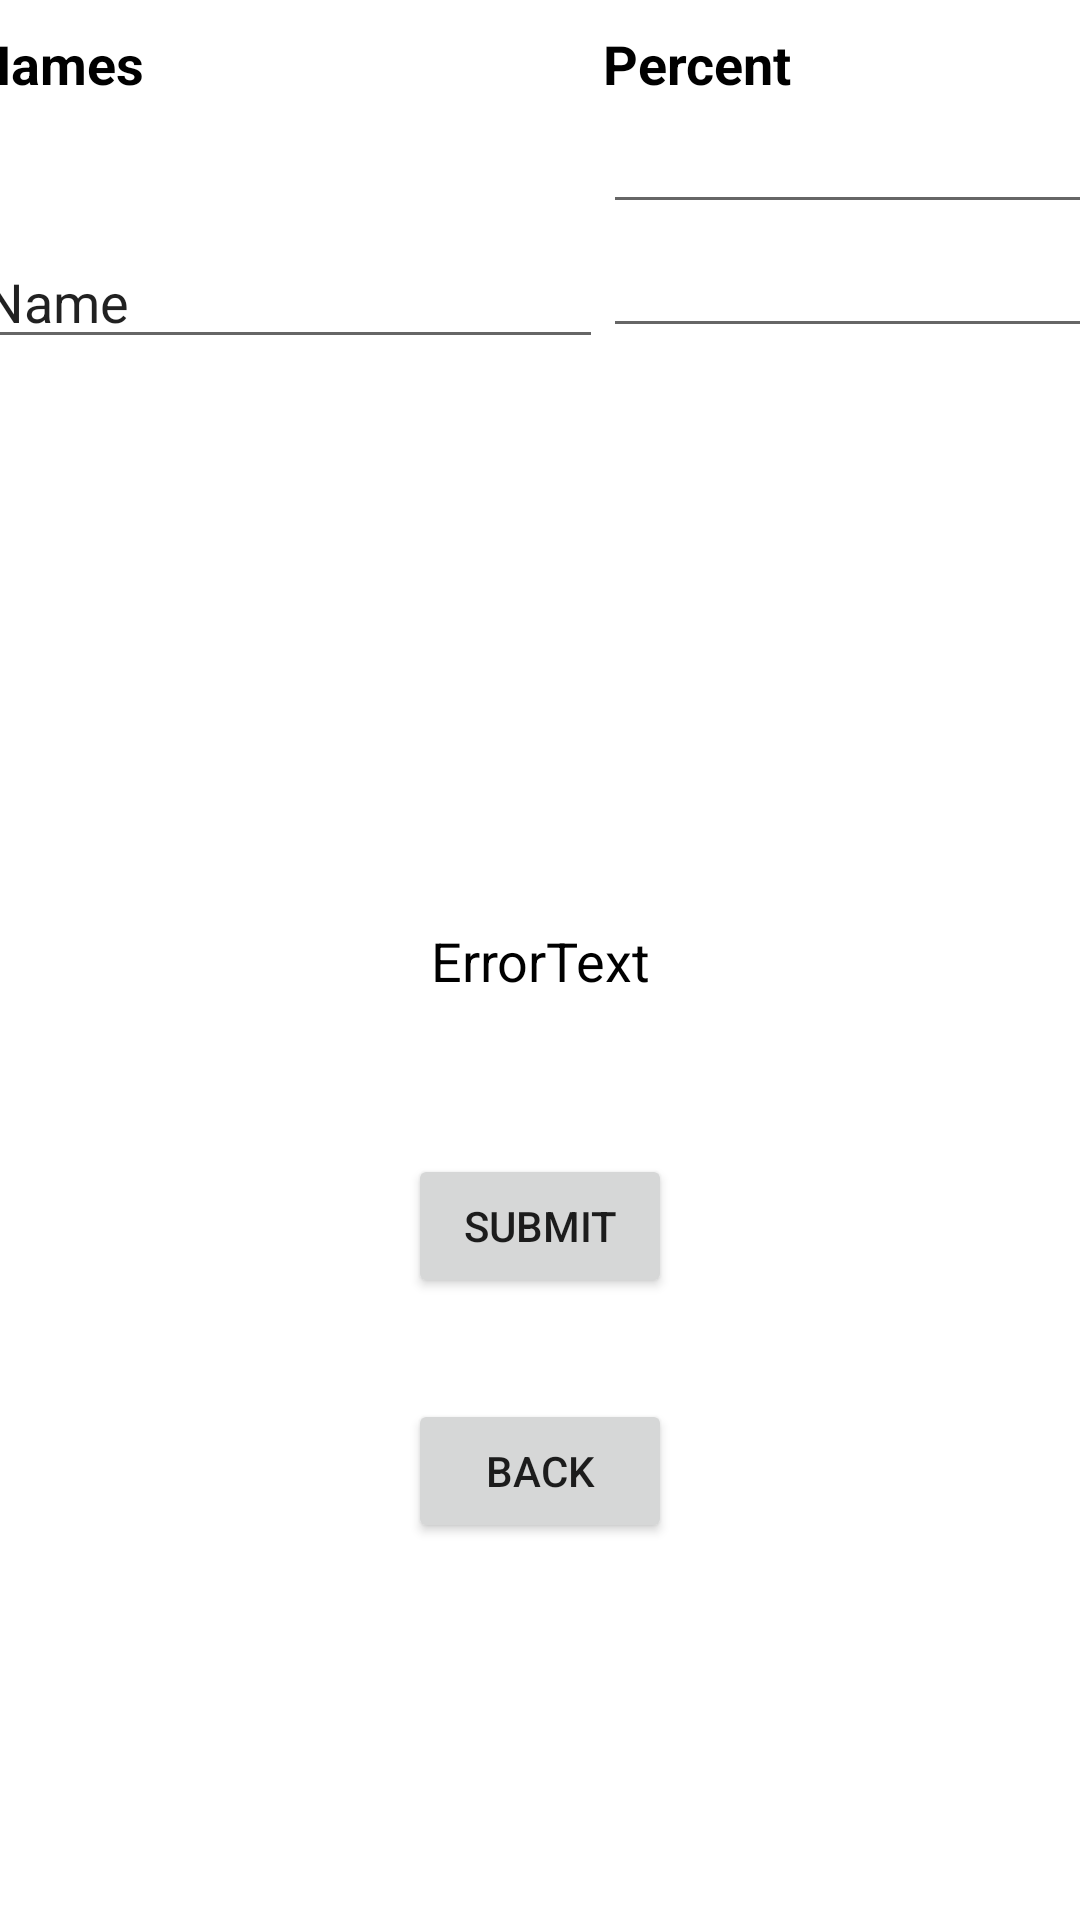

Write the Android layout XML for this screen, with the resource values it uses.
<!-- AndroidManifest.xml: application theme Theme.FinalProjectPrototype -->
<!-- res/layout/activity_percent2_people.xml -->
<?xml version="1.0" encoding="utf-8"?>
<androidx.constraintlayout.widget.ConstraintLayout xmlns:android="http://schemas.android.com/apk/res/android"
    xmlns:app="http://schemas.android.com/apk/res-auto"
    xmlns:tools="http://schemas.android.com/tools"
    android:layout_width="match_parent"
    android:layout_height="match_parent"
    tools:context=".Percent2People">

    <TextView
        android:id="@+id/errorText"
        android:layout_width="wrap_content"
        android:layout_height="wrap_content"
        android:text="@string/error"
        android:textColor="@color/black"
        android:textSize="18sp"
        app:layout_constraintBottom_toBottomOf="parent"
        app:layout_constraintEnd_toEndOf="parent"
        app:layout_constraintStart_toStartOf="parent"
        app:layout_constraintTop_toTopOf="parent" />

    <Button
        android:id="@+id/Percent2Submit"
        android:layout_width="wrap_content"
        android:layout_height="wrap_content"
        android:text="@string/submitButton"
        app:layout_constraintBottom_toBottomOf="@+id/linearLayout"
        app:layout_constraintEnd_toEndOf="parent"
        app:layout_constraintStart_toStartOf="parent"
        app:layout_constraintTop_toTopOf="parent"
        app:layout_constraintVertical_bias="0.65999997" />

    <Button
        android:id="@+id/back"
        android:layout_width="wrap_content"
        android:layout_height="wrap_content"
        android:text="@string/back"
        app:layout_constraintBottom_toBottomOf="@+id/linearLayout"
        app:layout_constraintEnd_toEndOf="parent"
        app:layout_constraintStart_toStartOf="parent"
        app:layout_constraintTop_toTopOf="parent"
        app:layout_constraintVertical_bias="0.8" />

    <LinearLayout
        android:id="@+id/linearLayout"
        android:layout_width="411dp"
        android:layout_height="622dp"
        android:layout_marginStart="32dp"
        android:layout_marginTop="24dp"
        android:layout_marginBottom="24dp"
        android:orientation="horizontal"
        app:layout_constraintBottom_toBottomOf="parent"
        app:layout_constraintEnd_toEndOf="parent"
        app:layout_constraintStart_toStartOf="parent"
        app:layout_constraintTop_toTopOf="parent">

        <LinearLayout
            android:layout_width="wrap_content"
            android:layout_height="match_parent"
            android:orientation="vertical">

            <TextView
                android:id="@+id/textView4"
                android:layout_width="match_parent"
                android:layout_height="wrap_content"
                android:text="@string/namesLabel"
                android:textColor="@color/black"
                android:textSize="18sp"
                android:textStyle="bold" />

            <TextView
                android:id="@+id/Person1"
                android:layout_width="match_parent"
                android:layout_height="45dp"
                android:textColor="@color/black"
                android:textSize="18sp"
                tools:text="@string/app_name" />

            <EditText
                android:id="@+id/Person2"
                android:layout_width="match_parent"
                android:layout_height="wrap_content"
                android:ems="10"
                android:inputType="textPersonName"
                android:text="Name" />

        </LinearLayout>

        <LinearLayout
            android:layout_width="match_parent"
            android:layout_height="match_parent"
            android:orientation="vertical">

            <TextView
                android:id="@+id/textView5"
                android:layout_width="match_parent"
                android:layout_height="wrap_content"
                android:text="@string/percentLabel"
                android:textColor="@color/black"
                android:textSize="18sp"
                android:textStyle="bold" />

            <EditText
                android:id="@+id/Percent1"
                android:layout_width="match_parent"
                android:layout_height="wrap_content"
                android:ems="10"
                android:inputType="numberDecimal" />

            <EditText
                android:id="@+id/Percent2"
                android:layout_width="match_parent"
                android:layout_height="wrap_content"
                android:ems="10"
                android:inputType="numberDecimal" />

        </LinearLayout>
    </LinearLayout>
</androidx.constraintlayout.widget.ConstraintLayout>
<!-- resources referenced by this layout -->
<resources>
  <string name="app_name">Leopard Split</string>
  <string name="back">Back</string>
  <string name="error">ErrorText</string>
  <string name="namesLabel">Names</string>
  <string name="percentLabel">Percent</string>
  <string name="submitButton">Submit</string>
  <style name="Theme.FinalProjectPrototype" parent="Theme.MaterialComponents.DayNight.DarkActionBar">
          
          <item name="colorPrimary">@color/purple_500</item>
          <item name="colorPrimaryVariant">@color/purple_700</item>
          <item name="colorOnPrimary">@color/white</item>
          
          <item name="colorSecondary">@color/teal_200</item>
          <item name="colorSecondaryVariant">@color/teal_700</item>
          <item name="colorOnSecondary">@color/black</item>
          
          <item name="android:statusBarColor" tools:targetApi="l">?attr/colorPrimaryVariant</item>
          
      </style>
  <!-- not gathered from this repository: default colours our renderer supplied (Android Studio template values) -->
  <color name="purple_500">#FF6200EE</color>
  <color name="purple_700">#FF3700B3</color>
  <color name="teal_200">#FF03DAC5</color>
  <color name="teal_700">#FF018786</color>
  <color name="black">#FF000000</color>
  <color name="white">#FFFFFFFF</color>
</resources>
